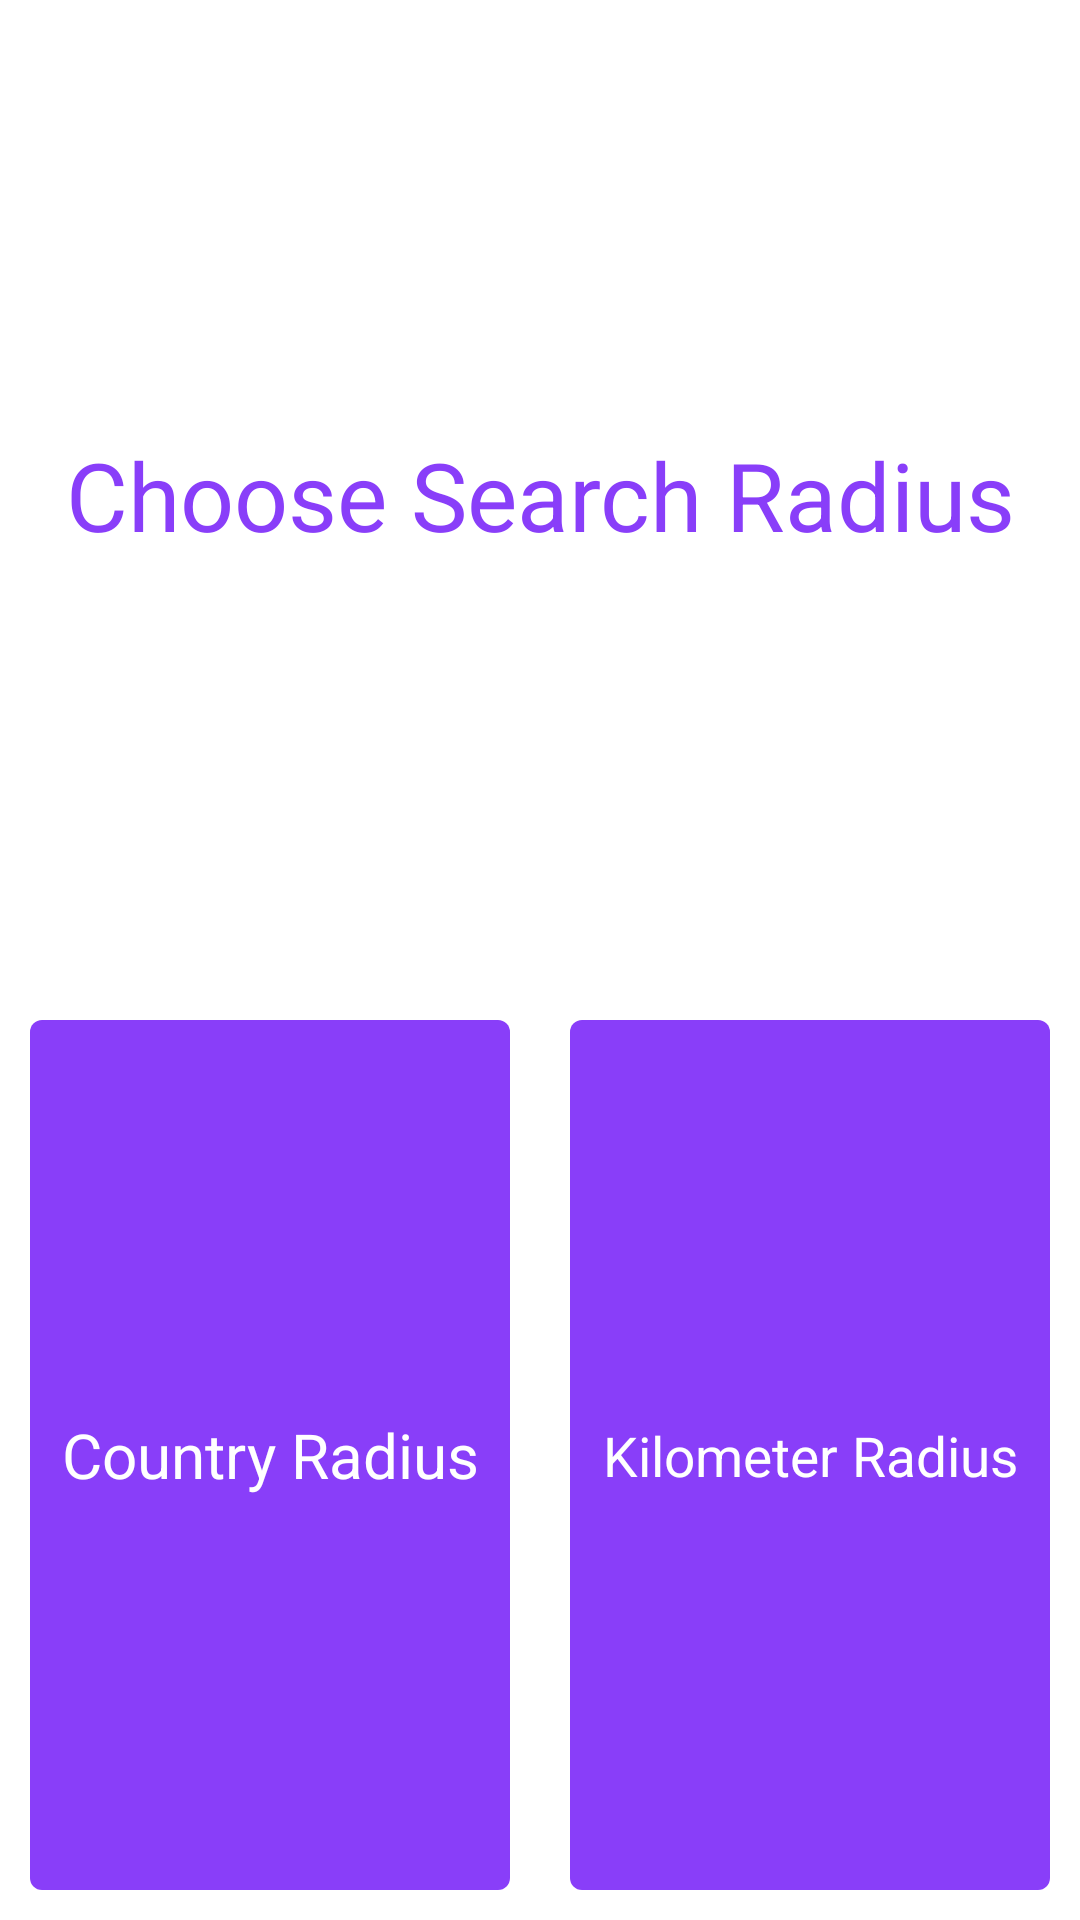

The Android layout XML behind this screen, and the referenced resources:
<!-- AndroidManifest.xml: application theme AppTheme -->
<!-- res/layout/bottomsheetdrawer.xml -->
<?xml version="1.0" encoding="utf-8"?>
<LinearLayout xmlns:android="http://schemas.android.com/apk/res/android"
    xmlns:app="http://schemas.android.com/apk/res-auto"
    android:layout_width="match_parent"
    android:layout_height="match_parent"
    android:background="@drawable/orders_back"
    android:orientation="vertical"

    >

    <androidx.appcompat.widget.AppCompatTextView
        android:layout_width="match_parent"
        android:layout_height="0dp"
        android:layout_margin="10dp"
        android:layout_weight="1"
        android:gravity="center"
        android:lines="1"
        android:padding="10dp"
        android:text="@string/search_radius"
        android:textColor="#893EF9"
        app:autoSizeTextType="uniform" />


    <LinearLayout
        android:layout_width="match_parent"
        android:layout_height="0dp"
        android:layout_weight="1"
        android:orientation="horizontal">

        <androidx.appcompat.widget.AppCompatTextView
            android:id="@+id/countryBtn"
            android:layout_width="match_parent"
            android:layout_height="match_parent"
            android:layout_margin="10dp"
            android:layout_weight="1"
            android:background="@drawable/replies_back"
            android:gravity="center"
            android:lines="1"
            android:padding="10dp"
            android:text="@string/Country_Radius"
            android:textColor="#FFFFFF"
            app:autoSizeTextType="uniform" />


        <androidx.appcompat.widget.AppCompatTextView
            android:id="@+id/kilometerBtn"
            android:layout_width="match_parent"
            android:layout_height="match_parent"
            android:layout_margin="10dp"
            android:layout_weight="1"
            android:background="@drawable/replies_back"
            android:gravity="center"
            android:lines="1"
            android:padding="10dp"
            android:text="@string/Kilometre_Radius"
            android:textColor="#FFFFFF"
            app:autoSizeTextType="uniform" />

    </LinearLayout>
</LinearLayout>
<!-- resources referenced by this layout -->
<resources>
  <!-- drawable orders_back (drawable) -->
  <?xml version="1.0" encoding="utf-8"?>
  <shape xmlns:android="http://schemas.android.com/apk/res/android">
      <corners android:radius="10dp" />
  
      <solid android:color="#FFFFFF" />
  
  </shape>
  <!-- drawable replies_back (drawable) -->
  <?xml version="1.0" encoding="utf-8"?>
  <layer-list xmlns:android="http://schemas.android.com/apk/res/android">
  
      <item>
          <shape android:shape="rectangle">
              <solid android:color="#893EF9" />
              <corners android:radius="4dp" />
          </shape>
      </item>
  
  </layer-list>
  <string name="Country_Radius">Country Radius</string>
  <string name="Kilometre_Radius">Kilometer Radius</string>
  <string name="search_radius">Choose Search Radius</string>
  <style name="AppTheme" parent="Theme.MaterialComponents.Light.NoActionBar">
          
          <item name="colorPrimary">@color/colorPrimary</item>
          <item name="colorPrimaryDark">@color/colorPrimaryDark</item>
          <item name="colorAccent">@color/colorAccent</item>
          <item name="colorControlNormal">#c5c5c5</item>
  
      </style>
  <color name="colorPrimary">#893EF9</color>
  <color name="colorPrimaryDark">#4F2D81</color>
  <color name="colorAccent">#893EF9</color>
</resources>
